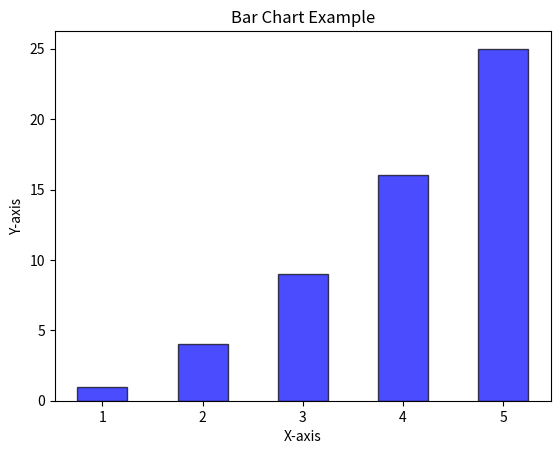

Write the Python code that produced this figure.
import matplotlib.pyplot as plt
import numpy as np
X = np.array([1, 2, 3, 4, 5])
Y = np.array([1, 4, 9, 16, 25])

plt.bar(X, Y, color='blue', edgecolor='black', width=0.5, alpha=0.7)
plt.title('Bar Chart Example')
plt.xlabel('X-axis')
plt.ylabel('Y-axis')
plt.show()        #barh can be used for horizontal chart
